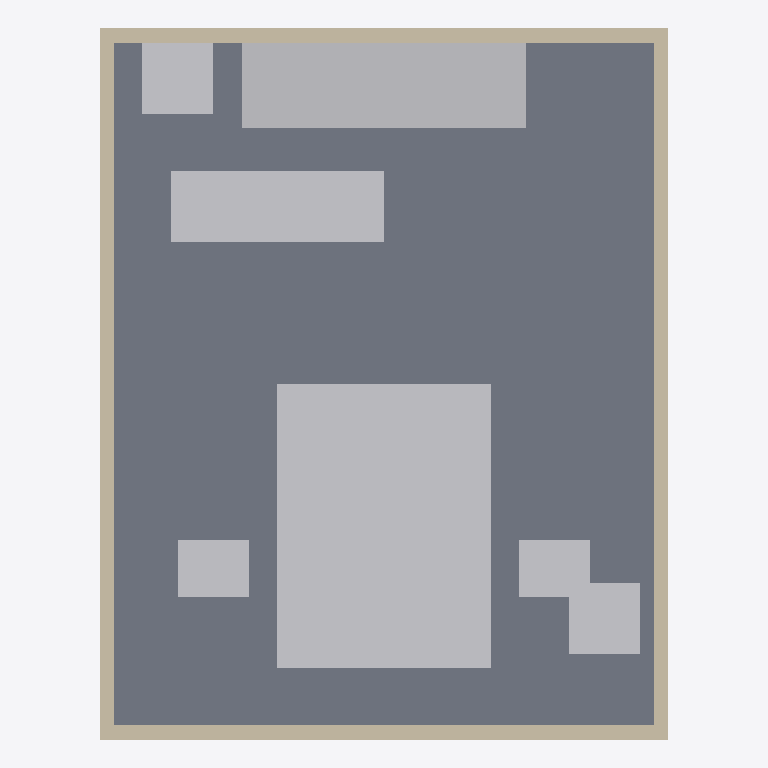
Plan cut of the same IFC building model at storey 'Ground Floor' (level 0.00 m, cut at 1.40 m), seen from above with north up, elements coloured by IFC class: 9 other elements (light grey), 4 walls (beige), 1 slab (grey). Cut surfaces are drawn darker.
Extent 4.0 m × 5.0 m × 2.7 m (x, y, z). Storeys (1): Ground Floor at 0.00 m. Elements (21): 9 IfcFurnishingElement, 7 IfcBuildingElementProxy, 4 IfcWall, 1 IfcSlab.

HEADER;
FILE_DESCRIPTION(('ViewDefinition [CoordinationView]'),'2;1');
FILE_NAME('','2026-05-16T15:35:40',(''),(''),'IfcOpenShell 0.8.5-1c5b825','IfcOpenShell 0.8.5-1c5b825','');
FILE_SCHEMA(('IFC2X3'));
ENDSEC;
DATA;
#6=IFCPROJECT('0pf5yy4xrKpv$c6WThSdGw',#5,'Master Bedroom',$,$,$,$,(#15),#10);
#18=IFCSITE('1i4pluRsfOthZHp72YxTZ9',#17,'Mumbai BKC apartment',$,$,#33,$,$,.ELEMENT.,$,$,$,$,$);
#20=IFCBUILDING('1gf_KjPsHHNxASVkxElhai',#19,'Master Bedroom',$,$,#38,$,$,.ELEMENT.,$,$,$);
#22=IFCBUILDINGSTOREY('1ALemF0zrQzuKD6aruOUwM',#21,'Ground Floor',$,$,#43,$,$,.ELEMENT.,$);
#119=IFCSLAB('0pf5yy4xrKpv$c6WThSdGw',#118,'FLOOR',$,$,#140,#128,'FLOOR',.FLOOR.);
#247=IFCBUILDINGELEMENTPROXY('0wNgoTRXjMXfKU_z34lg4V',#246,'MATTRESS',$,'Mattress',#266,#256,'MATTRESS',.ELEMENT.);
#416=IFCFURNISHINGELEMENT('2xrioviF1Oa8Ed9IPjH7Al',#415,'WARDROBE',$,'Wardrobe',#435,#425,'WARDROBE');
#395=IFCFURNISHINGELEMENT('1ALemF0zrQzuKD6aruOUwM',#394,'DRESSER',$,'Dresser',#414,#404,'DRESSER');
#184=IFCWALL('2xrioviF1Oa8Ed9IPjH7Al',#183,'WALL-E',$,$,#203,#193,'WALL-E');
#205=IFCWALL('0tav3Uwh5MGwfLukaWfiso',#204,'WALL-W',$,$,#224,#214,'WALL-W');
#163=IFCWALL('1ALemF0zrQzuKD6aruOUwM',#162,'WALL-S',$,$,#182,#172,'WALL-S');
#142=IFCWALL('1gf_KjPsHHNxASVkxElhai',#141,'WALL-N',$,$,#161,#151,'WALL-N');
#500=IFCBUILDINGELEMENTPROXY('1JehoPcc5IEQDljBPODbm3',#499,'PLANTER-01-FOLIAGE',$,'Planter Foliage',#519,#509,'PLANTER-01-FOLIAGE',.ELEMENT.);
#542=IFCBUILDINGELEMENTPROXY('0S20Nf18zQauxYZ7c90Zh_',#541,'PLANTER-02-FOLIAGE',$,'Planter Foliage',#561,#551,'PLANTER-02-FOLIAGE',.ELEMENT.);
#268=IFCFURNISHINGELEMENT('1JehoPcc5IEQDljBPODbm3',#267,'BEDSIDE-L',$,'Bedside Table',#287,#277,'BEDSIDE-L');
#289=IFCFURNISHINGELEMENT('2lyOuwuFfRqB6vRqDXOY8w',#288,'BEDSIDE-R',$,'Bedside Table',#308,#298,'BEDSIDE-R');
#374=IFCBUILDINGELEMENTPROXY('1gf_KjPsHHNxASVkxElhai',#373,'LAMP-R-SHADE',$,'Lamp Shade',#393,#383,'LAMP-R-SHADE',.ELEMENT.);
#332=IFCBUILDINGELEMENTPROXY('0pf5yy4xrKpv$c6WThSdGw',#331,'LAMP-L-SHADE',$,'Lamp Shade',#351,#341,'LAMP-L-SHADE',.ELEMENT.);
ENDSEC;
